Image classification data set "galaxies" (sajeethphilip/VisualaEncoder on GitHub). Class labels (2): non-ring galaxies, ring galaxies.

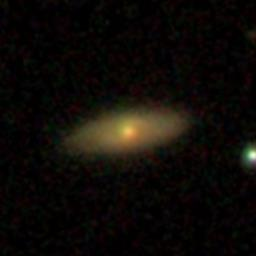
Label: non-ring galaxies

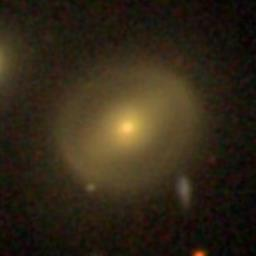
Label: ring galaxies

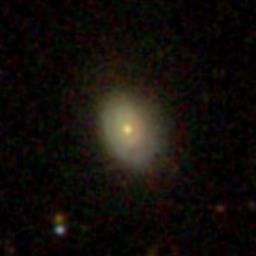
Label: non-ring galaxies

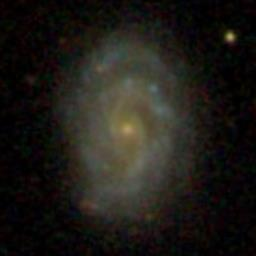
Label: non-ring galaxies

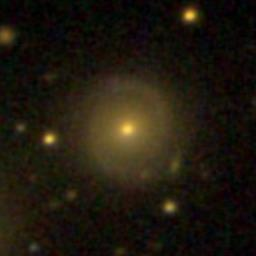
Label: ring galaxies

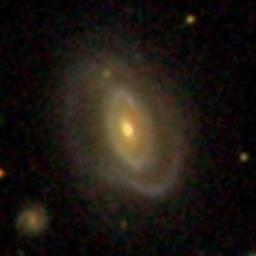
Label: ring galaxies
